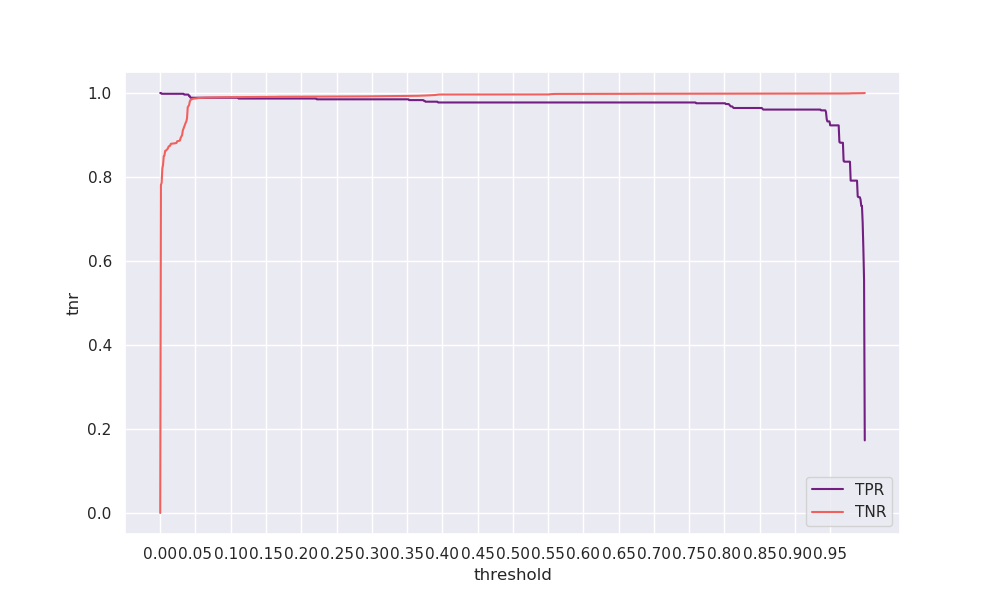

The file beside this chart, header and first rows:
threshold, tpr, tnr, geometric_mean, arithmetic_mean
0.0, 1.0, 1e-05, 0.00339, 0.5
0.001, 1.0, 0.7812, 0.8839, 0.8906
0.002, 0.9981, 0.7861, 0.8858, 0.8921
0.003, 0.9981, 0.8206, 0.905, 0.9093
0.004, 0.9981, 0.8287, 0.9095, 0.9134
0.005, 0.9981, 0.85, 0.9211, 0.924
0.006, 0.9981, 0.8513, 0.9218, 0.9247
0.007, 0.9981, 0.8621, 0.9276, 0.9301
0.008, 0.9981, 0.8629, 0.9281, 0.9305
0.009, 0.9981, 0.8645, 0.9289, 0.9313
0.01, 0.9981, 0.8659, 0.9297, 0.932
0.011, 0.9981, 0.8688, 0.9312, 0.9334
0.012, 0.9981, 0.8729, 0.9334, 0.9355
0.013, 0.9981, 0.8738, 0.9339, 0.936
0.014, 0.9981, 0.8742, 0.9341, 0.9362
0.015, 0.9981, 0.8789, 0.9366, 0.9385
0.016, 0.9981, 0.8793, 0.9368, 0.9387
0.017, 0.9981, 0.8795, 0.9369, 0.9388
0.018, 0.9981, 0.8797, 0.937, 0.9389
0.019, 0.9981, 0.8799, 0.9371, 0.939
0.02, 0.9981, 0.8801, 0.9373, 0.9391
0.021, 0.9981, 0.8803, 0.9374, 0.9392
0.022, 0.9981, 0.8805, 0.9375, 0.9393
0.023, 0.9981, 0.8809, 0.9377, 0.9395
0.024, 0.9981, 0.8849, 0.9398, 0.9415
0.025, 0.9981, 0.8853, 0.94, 0.9417
0.026, 0.9981, 0.8855, 0.9401, 0.9418
0.027, 0.9981, 0.8862, 0.9405, 0.9421
0.028, 0.9981, 0.887, 0.9409, 0.9426
0.029, 0.9981, 0.8932, 0.9442, 0.9456
0.03, 0.9981, 0.8966, 0.946, 0.9474
0.031, 0.9981, 0.8994, 0.9475, 0.9488
0.032, 0.9981, 0.9108, 0.9535, 0.9545
0.033, 0.9981, 0.9155, 0.9559, 0.9568
0.034, 0.9962, 0.9201, 0.9574, 0.9582
0.035, 0.9962, 0.9243, 0.9596, 0.9603
0.036, 0.9962, 0.9288, 0.9619, 0.9625
0.037, 0.9962, 0.9323, 0.9637, 0.9643
0.038, 0.9962, 0.9397, 0.9676, 0.968
0.039, 0.9962, 0.9661, 0.9811, 0.9812
0.04, 0.9962, 0.9689, 0.9825, 0.9826
0.041, 0.9925, 0.9716, 0.982, 0.982
0.042, 0.9925, 0.9804, 0.9864, 0.9864
0.043, 0.9887, 0.9834, 0.9861, 0.9861
0.044, 0.9887, 0.9843, 0.9865, 0.9865
0.045, 0.9887, 0.9854, 0.9871, 0.9871
0.046, 0.9887, 0.9861, 0.9874, 0.9874
0.047, 0.9887, 0.9865, 0.9876, 0.9876
0.048, 0.9887, 0.9867, 0.9877, 0.9877
0.049, 0.9887, 0.9868, 0.9877, 0.9877
0.05, 0.9887, 0.9868, 0.9878, 0.9878
0.051, 0.9887, 0.9871, 0.9879, 0.9879
0.052, 0.9887, 0.9875, 0.9881, 0.9881
0.053, 0.9887, 0.988, 0.9883, 0.9883
0.054, 0.9887, 0.988, 0.9884, 0.9884
0.055, 0.9887, 0.9881, 0.9884, 0.9884
0.056, 0.9887, 0.9882, 0.9884, 0.9884
0.057, 0.9887, 0.9882, 0.9885, 0.9885
0.058, 0.9887, 0.9883, 0.9885, 0.9885
0.059, 0.9887, 0.9883, 0.9885, 0.9885
... 940 more rows
